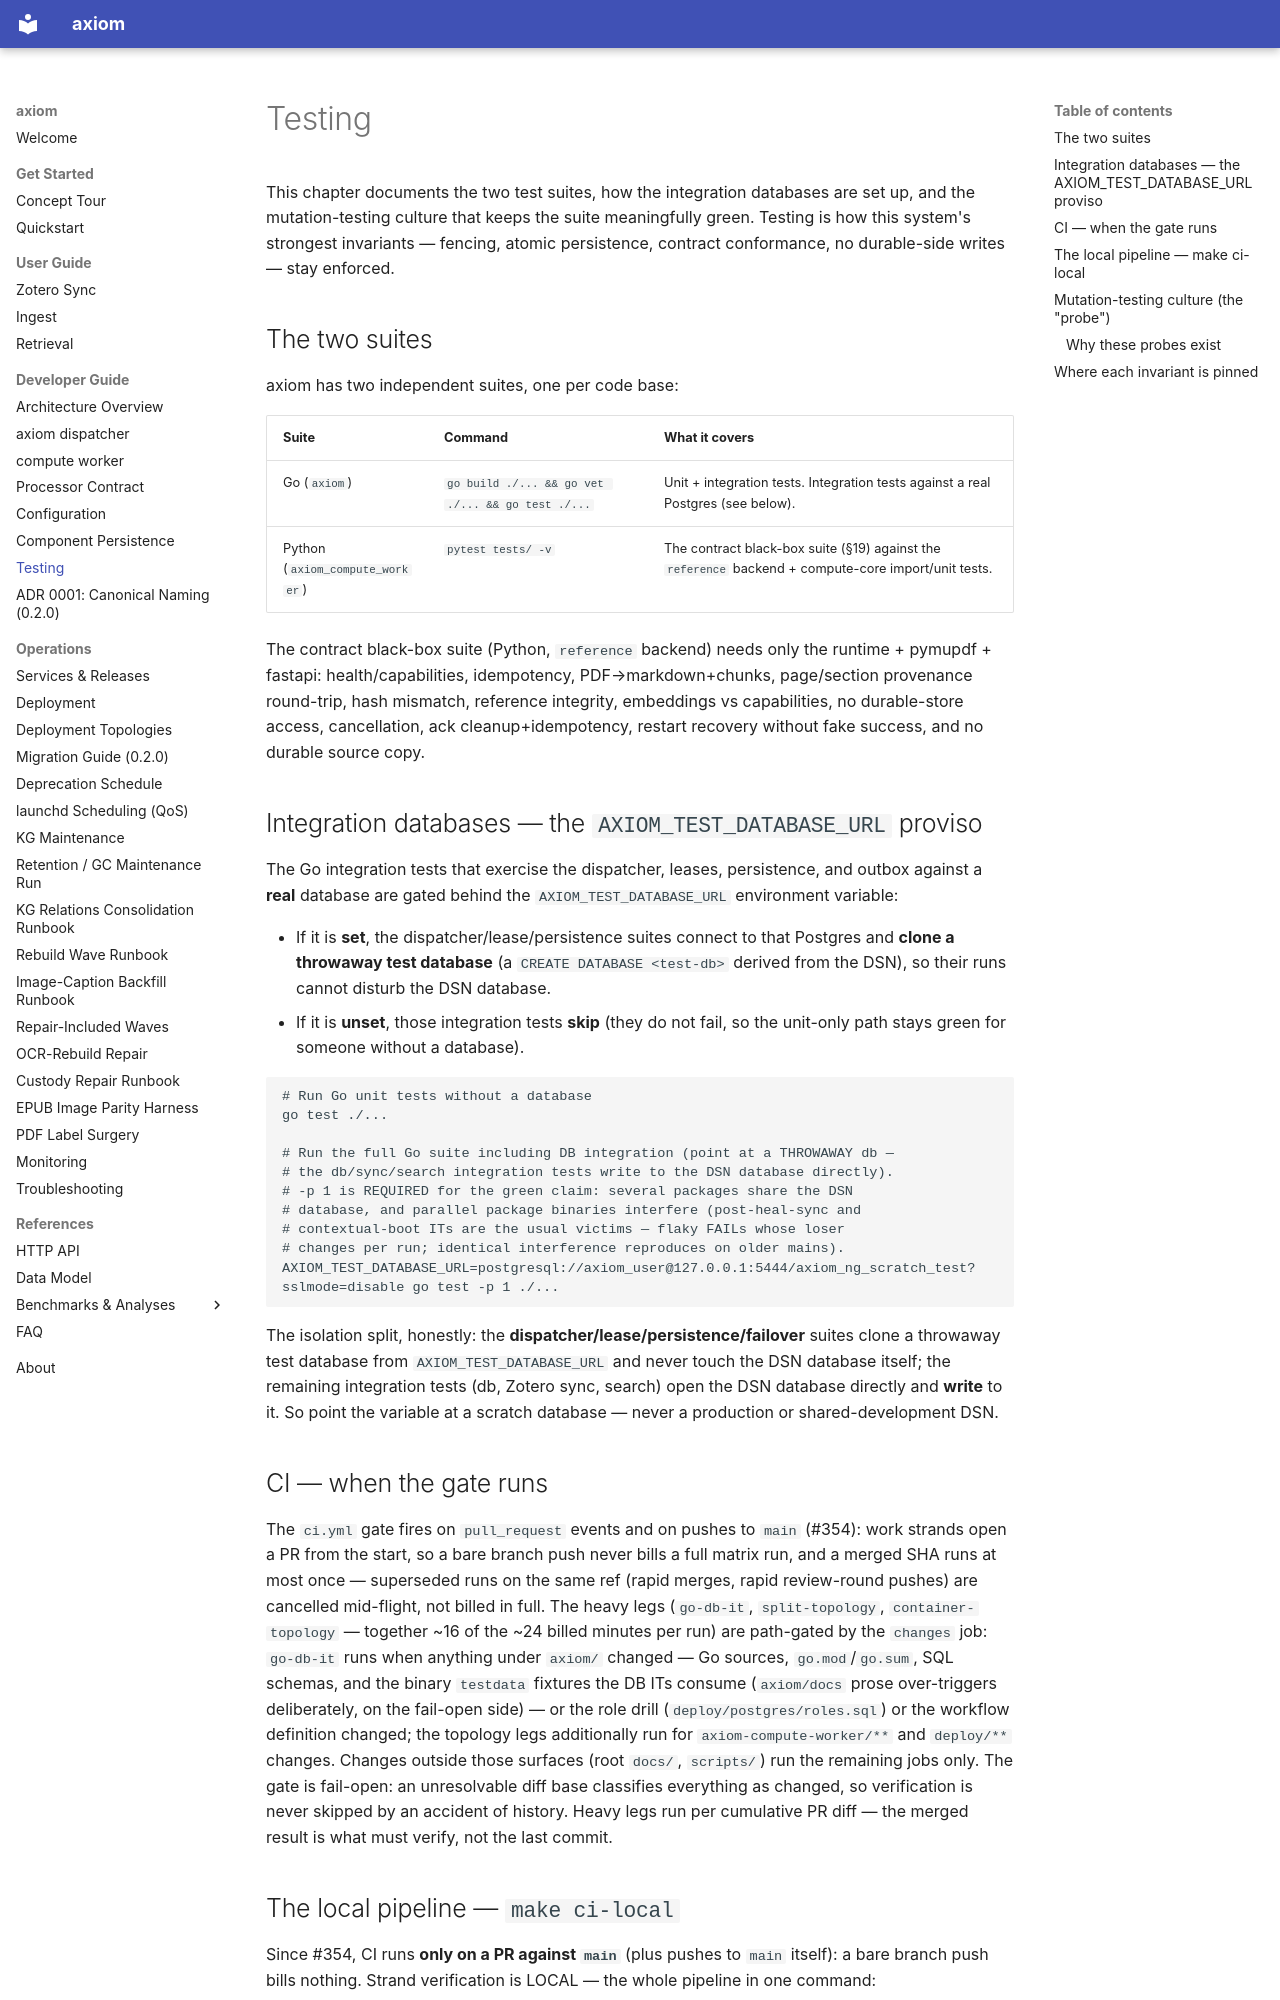

repository: Cyb3rDudu/axiom · page: developer-guide/testing/index.html · generator: mkdocs

# Testing

This chapter documents the two test suites, how the integration databases are
set up, and the mutation-testing culture that keeps the suite meaningfully
green. Testing is how this system's strongest invariants — fencing, atomic
persistence, contract conformance, no durable-side writes — stay enforced.

## The two suites

axiom has two independent suites, one per code base:

| Suite | Command | What it covers |
| --- | --- | --- |
| Go (`axiom`) | `go build ./... && go vet ./... && go test ./...` | Unit + integration tests. Integration tests against a real Postgres (see below). |
| Python (`axiom_compute_worker`) | `pytest tests/ -v` | The contract black-box suite (§19) against the `reference` backend + compute-core import/unit tests. |

The contract black-box suite (Python, `reference` backend) needs only the
runtime + pymupdf + fastapi: health/capabilities, idempotency,
PDF→markdown+chunks, page/section provenance round-trip, hash mismatch,
reference integrity, embeddings vs capabilities, no durable-store access,
cancellation, ack cleanup+idempotency, restart recovery without fake success,
and no durable source copy.

## Integration databases — the `AXIOM_TEST_DATABASE_URL` proviso

The Go integration tests that exercise the dispatcher, leases, persistence, and
outbox against a **real** database are gated behind the `AXIOM_TEST_DATABASE_URL`
environment variable:

- If it is **set**, the dispatcher/lease/persistence suites connect to that
  Postgres and **clone a throwaway test database** (a `CREATE DATABASE <test-db>`
  derived from the DSN), so their runs cannot disturb the DSN database.
- If it is **unset**, those integration tests **skip** (they do not fail, so the
  unit-only path stays green for someone without a database).

```text
# Run Go unit tests without a database
go test ./...

# Run the full Go suite including DB integration (point at a THROWAWAY db —
# the db/sync/search integration tests write to the DSN database directly).
# -p 1 is REQUIRED for the green claim: several packages share the DSN
# database, and parallel package binaries interfere (post-heal-sync and
# contextual-boot ITs are the usual victims — flaky FAILs whose loser
# changes per run; identical interference reproduces on older mains).
AXIOM_TEST_DATABASE_URL=postgresql://axiom_user@127.0.0.1:5444/axiom_ng_scratch_test?sslmode=disable go test -p 1 ./...
```

The isolation split, honestly: the **dispatcher/lease/persistence/failover**
suites clone a throwaway test database from `AXIOM_TEST_DATABASE_URL` and never
touch the DSN database itself; the remaining integration tests (db, Zotero
sync, search) open the DSN database directly and **write** to it. So point the
variable at a scratch database — never a production or shared-development DSN.

## CI — when the gate runs

The `ci.yml` gate fires on `pull_request` events and on pushes to `main`
(#354): work strands open a PR from the start, so a bare branch push never
bills a full matrix run, and a merged SHA runs at most once — superseded
runs on the same ref (rapid merges, rapid review-round pushes) are
cancelled mid-flight, not billed in full. The heavy legs (`go-db-it`,
`split-topology`, `container-topology` — together ~16 of the ~24 billed
minutes per run) are path-gated by the `changes` job: `go-db-it` runs
when anything under `axiom/` changed — Go sources, `go.mod`/`go.sum`,
SQL schemas, and the binary `testdata` fixtures the DB ITs consume
(`axiom/docs` prose over-triggers deliberately, on the fail-open side)
— or the role drill (`deploy/postgres/roles.sql`) or the workflow
definition changed; the topology legs additionally run for
`axiom-compute-worker/**` and `deploy/**` changes. Changes outside
those surfaces (root `docs/`, `scripts/`) run the remaining jobs only. The gate
is fail-open: an unresolvable diff base classifies everything as changed,
so verification is never skipped by an accident of history. Heavy legs
run per cumulative PR diff — the merged result is what must verify,
not the last commit.
